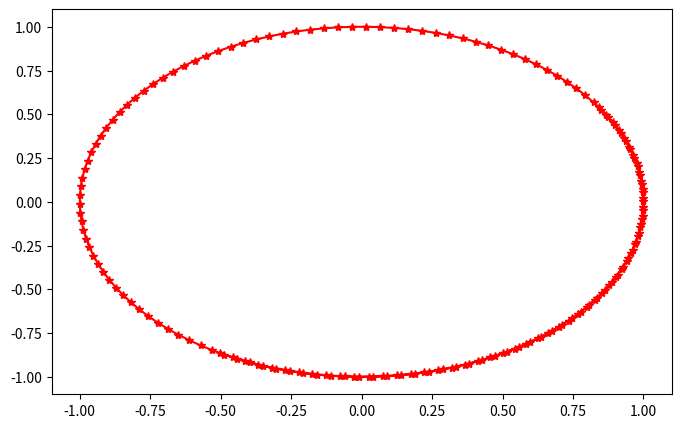

This chart was generated by the following Python code:
import matplotlib.pyplot as plt
import numpy as np
#设置字体
import pandas as pd
from matplotlib.font_manager import FontProperties
font = FontProperties(fname='/System/Library/Fonts/PingFang.ttc', size=14)

'''from ggplot import *
meat_lng = pd.melt(meat[['date','beef','pork','borilers']], id_vars='date')
ggplot(aes(x='date',y='value', color = 'variable'), data=meat_lng)+geom_point(color='red')
'''
t =  np.arange(1,10,0.05)
x = np.sin(t)
y = np.cos(t)

#定义一个图像窗口
a = plt.figure(figsize=(8,5))
#绘制一条直线
a = plt.plot(x,y,"r-*")